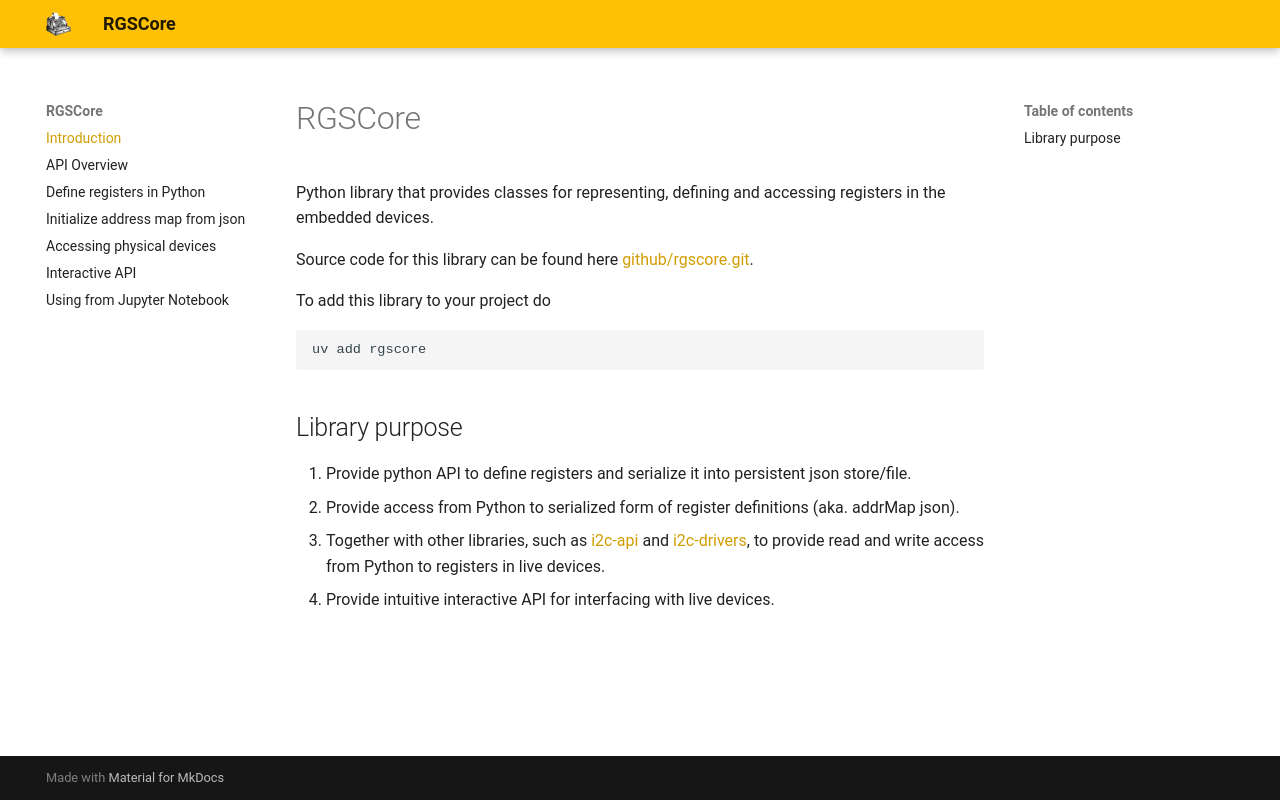

repository: Brainless-Software/rgscore · page: index.html · generator: mkdocs

# RGSCore

Python library that provides classes for representing, defining and accessing registers in the embedded devices.

Source code for this library can be found here [github/rgscore.git](https://github.com/Brainless-Software/rgscore).

To add this library to your project do

```shell
uv add rgscore
```

## Library purpose

1. Provide python API to define registers and serialize it into persistent json store/file.
2. Provide access from Python to serialized form of register definitions (aka. addrMap json).
3. Together with other libraries, such as [i2c-api](https://brainless-software.github.io/i2c_api/)
   and [i2c-drivers](https://github.com/Brainless-Software/i2c_drivers), to provide read and write access from Python to
   registers in live devices.
4. Provide intuitive interactive API for interfacing with live devices.
